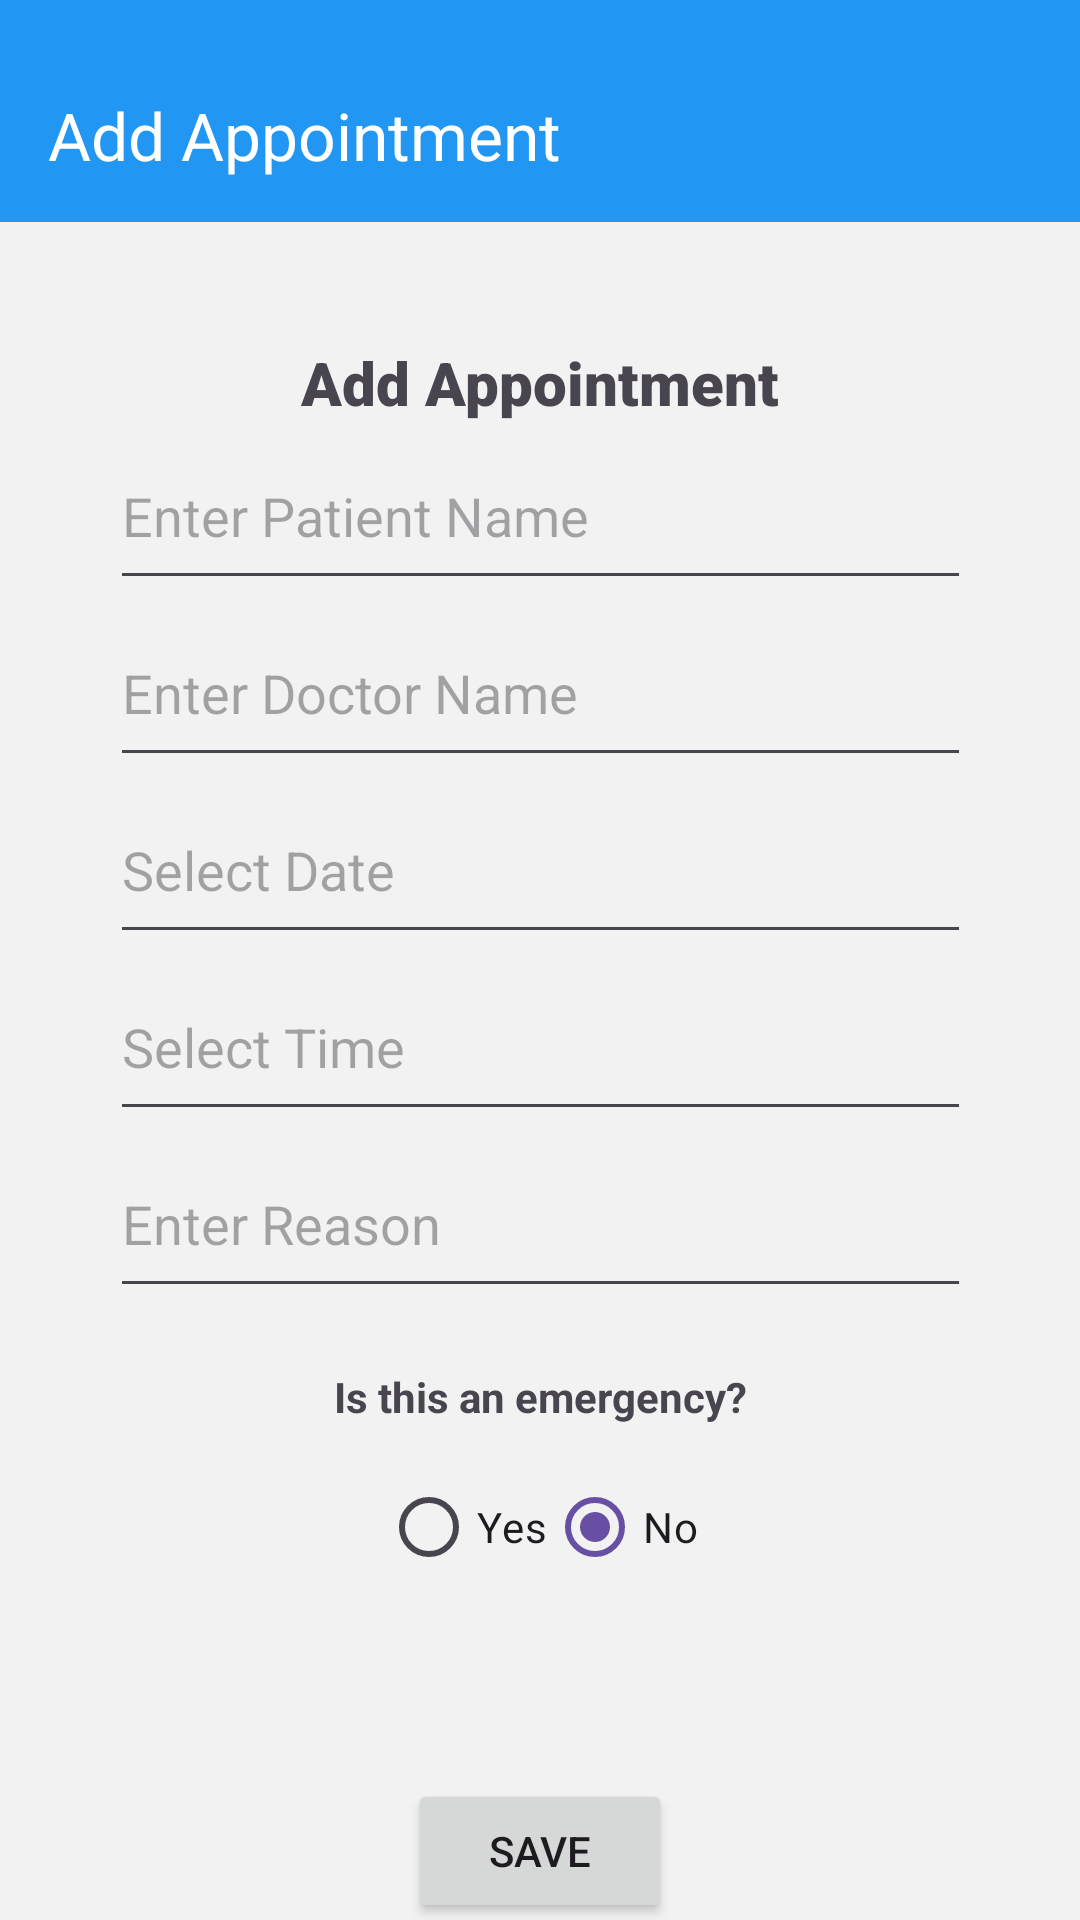

Layout XML and referenced resources for this Android screen:
<!-- AndroidManifest.xml: application theme Theme.MAPD711_GroupProject -->
<!-- res/layout/activity_appointment.xml -->
<?xml version="1.0" encoding="utf-8"?>
<androidx.drawerlayout.widget.DrawerLayout xmlns:android="http://schemas.android.com/apk/res/android"
    xmlns:app="http://schemas.android.com/apk/res-auto"
    xmlns:tools="http://schemas.android.com/tools"
    android:id="@+id/drawer_layout"
    android:layout_width="match_parent"
    android:layout_height="match_parent"
    tools:context=".AppointmentActivity">

    <LinearLayout
        android:orientation="vertical"
        android:layout_width="match_parent"
        android:layout_height="match_parent">

        <androidx.appcompat.widget.Toolbar
            android:id="@+id/toolbar"
            android:layout_width="match_parent"
            android:layout_height="74dp"
            android:background="#2196F3"
            android:gravity="center_vertical"
            android:minHeight="?attr/actionBarSize"
            android:paddingTop="16dp"
            android:theme="@style/ThemeOverlay.AppCompat.Dark.ActionBar"
            app:title="@string/add_appointment"
            app:titleTextColor="@android:color/white" />

        <androidx.constraintlayout.widget.ConstraintLayout
            android:id="@+id/main"
            android:layout_width="match_parent"
            android:layout_height="match_parent"
            android:background="@color/light_gray">

            <TextView
                android:id="@+id/titleText"
                android:layout_width="wrap_content"
                android:layout_height="wrap_content"
                android:layout_marginTop="40dp"
                android:fontFamily="sans-serif-black"
                android:text="@string/add_appointment"
                android:textSize="20sp"
                app:layout_constraintEnd_toEndOf="parent"
                app:layout_constraintStart_toStartOf="parent"
                app:layout_constraintTop_toTopOf="parent" />

            <EditText
                android:id="@+id/etName"
                android:layout_width="287dp"
                android:layout_height="59dp"
                android:hint="@string/enter_patient_name"
                app:layout_constraintEnd_toEndOf="parent"
                app:layout_constraintStart_toStartOf="parent"
                app:layout_constraintTop_toBottomOf="@id/titleText" />

            <EditText
                android:id="@+id/etDoctor"
                android:layout_width="287dp"
                android:layout_height="59dp"
                android:hint="@string/enter_doctor_name"
                app:layout_constraintEnd_toEndOf="parent"
                app:layout_constraintStart_toStartOf="parent"
                app:layout_constraintTop_toBottomOf="@id/etName" />

            <EditText
                android:id="@+id/etDate"
                android:layout_width="287dp"
                android:layout_height="59dp"
                android:focusable="false"
                android:hint="@string/select_date"
                app:layout_constraintEnd_toEndOf="parent"
                app:layout_constraintStart_toStartOf="parent"
                app:layout_constraintTop_toBottomOf="@id/etDoctor" />

            <EditText
                android:id="@+id/etTime"
                android:layout_width="287dp"
                android:layout_height="59dp"
                android:focusable="false"
                android:hint="@string/select_time"
                app:layout_constraintEnd_toEndOf="parent"
                app:layout_constraintStart_toStartOf="parent"
                app:layout_constraintTop_toBottomOf="@id/etDate" />

            <EditText
                android:id="@+id/etReason"
                android:layout_width="287dp"
                android:layout_height="59dp"
                android:hint="@string/enter_reason"
                app:layout_constraintEnd_toEndOf="parent"
                app:layout_constraintStart_toStartOf="parent"
                app:layout_constraintTop_toBottomOf="@id/etTime" />

            
            
            <TextView
                android:id="@+id/emergencyLabel"
                android:layout_width="wrap_content"
                android:layout_height="wrap_content"
                android:text="Is this an emergency?"
                android:textStyle="bold"
                android:layout_marginTop="20dp"
                app:layout_constraintTop_toBottomOf="@id/etReason"
                app:layout_constraintStart_toStartOf="parent"
                app:layout_constraintEnd_toEndOf="parent" />

            <RadioGroup
                android:id="@+id/radioEmergency"
                android:layout_width="wrap_content"
                android:layout_height="wrap_content"
                android:orientation="horizontal"
                android:layout_marginTop="10dp"
                app:layout_constraintTop_toBottomOf="@id/emergencyLabel"
                app:layout_constraintStart_toStartOf="parent"
                app:layout_constraintEnd_toEndOf="parent">

                <RadioButton
                    android:id="@+id/radioEmergencyYes"
                    android:layout_width="wrap_content"
                    android:layout_height="wrap_content"
                    android:text="Yes" />

                <RadioButton
                    android:id="@+id/radioEmergencyNo"
                    android:layout_width="wrap_content"
                    android:layout_height="wrap_content"
                    android:text="No"
                    android:checked="true" />
            </RadioGroup>


            <Button
                android:id="@+id/btnSave"
                android:layout_width="wrap_content"
                android:layout_height="wrap_content"
                android:text="@string/saveBtn"
                android:layout_marginTop="60dp"
                app:layout_constraintTop_toBottomOf="@id/radioEmergency"
                app:layout_constraintStart_toStartOf="parent"
                app:layout_constraintEnd_toEndOf="parent" />

        </androidx.constraintlayout.widget.ConstraintLayout>

    </LinearLayout>

</androidx.drawerlayout.widget.DrawerLayout>
<!-- resources referenced by this layout -->
<resources>
  <color name="light_gray">#F2F2F2</color>
  <string name="add_appointment">Add Appointment</string>
  <string name="enter_doctor_name">Enter Doctor Name</string>
  <string name="enter_patient_name">Enter Patient Name</string>
  <string name="enter_reason">Enter Reason</string>
  <string name="saveBtn">Save</string>
  <string name="select_date">Select Date</string>
  <string name="select_time">Select Time</string>
  <style name="Theme.MAPD711_GroupProject" parent="Base.Theme.MAPD711_GroupProject" />
  <style name="Base.Theme.MAPD711_GroupProject" parent="Theme.Material3.DayNight.NoActionBar">
          
          
      </style>
</resources>
